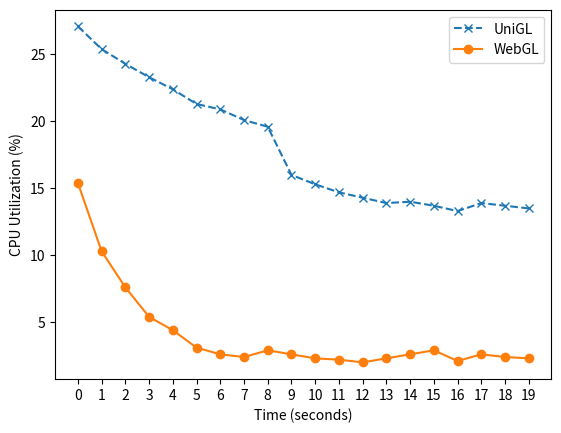

Reproduce this figure in Python.
import numpy as np
import matplotlib.pyplot as plt
from collections import OrderedDict
from matplotlib.transforms import blended_transform_factory

linestyles = OrderedDict(
    [('solid',               (0, ())),
     ('loosely dotted',      (0, (1, 10))),
     ('dotted',              (0, (1, 5))),
     ('densely dotted',      (0, (1, 1))),

     ('loosely dashed',      (0, (5, 10))),
     ('dashed',              (0, (5, 5))),
     ('densely dashed',      (0, (5, 1))),

     ('loosely dashdotted',  (0, (3, 10, 1, 10))),
     ('dashdotted',          (0, (3, 5, 1, 5))),
     ('densely dashdotted',  (0, (3, 1, 1, 1))),

     ('loosely dashdotdotted', (0, (3, 10, 1, 10, 1, 10))),
     ('dashdotdotted',         (0, (3, 5, 1, 5, 1, 5))),
     ('densely dashdotdotted', (0, (3, 1, 1, 1, 1, 1)))])


x = [0, 1, 2, 3, 4, 5, 6, 7, 8, 9, 10, 11, 12, 13, 14, 15, 16, 17, 18, 19]
y = [15.4, 10.3, 7.6, 5.4, 4.4, 3.1, 2.6, 2.4, 2.9, 2.6, 2.3, 2.2, 2.0, 2.3, 2.6, 2.9, 2.1, 2.6, 2.4, 2.3]

y2 = [27.1, 25.4, 24.3, 23.3, 22.4, 21.3, 20.9, 20.1, 19.6, 16.0, 15.3, 14.7, 14.3, 13.9, 14.0,13.7,13.3,13.9,13.7,13.5]

fig, ax = plt.subplots()

# Using set_dashes() to modify dashing of an existing line
line1, = ax.plot(x, y2, linestyle='--', label='UniGL', marker='x')
line2, = ax.plot(x, y, linestyle='-', label='WebGL', marker='o')

ax.set_ylabel('CPU Utilization (%)')
ax.set_xlabel('Time (seconds)')
plt.xticks(x);


# Using plot(..., dashes=...) to set the dashing when creating a line


ax.legend()
plt.show()